The GitHub repository VeggieHealth/ML-Projects contains a labelled image folder "Vegetable Images" with 12 categories: cassava leaves, enoki mushrooms, Gnetum gnemon, jamur kancing, red spinach, spinach, bayam hijau, bean sprouts, sawi hijau, sawi putih, string bean, water spinach. Examples follow, each with its label.

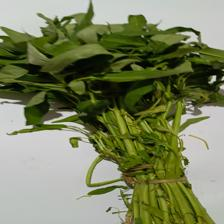
Label: water spinach

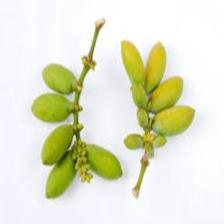
Label: Gnetum gnemon

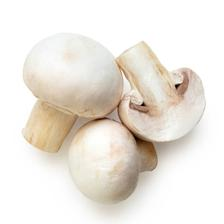
Label: jamur kancing

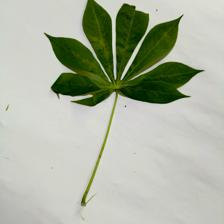
Label: cassava leaves

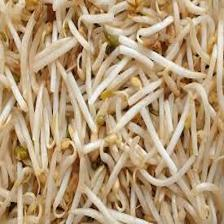
Label: bean sprouts

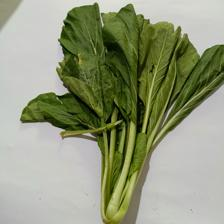
Label: sawi hijau
